Run: headless pygame with SDL's dummy video driver; simulated clock (each Clock.tick advances the game by its frame time, no real sleeping); random seed 0; keys injected as events and as key.get_pressed() state; no mouse input.
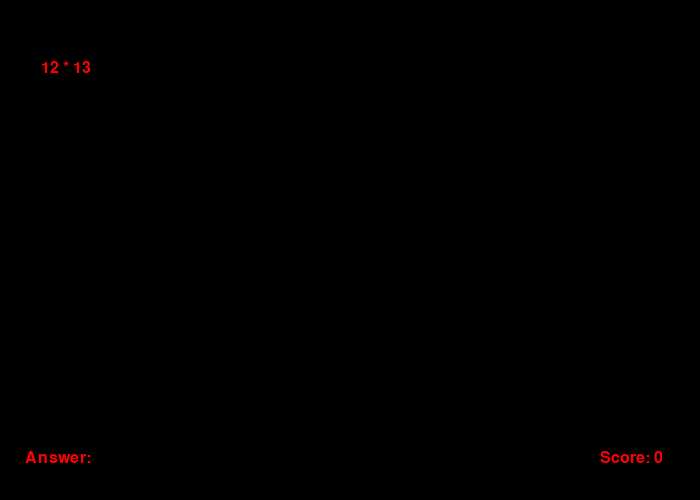
Frame 1 of 4 · flips 1–60 · no input
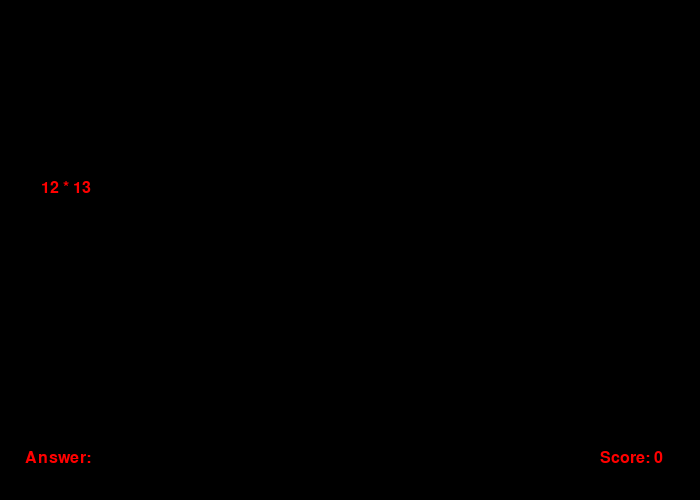
Frame 2 of 4 · flips 61–180 · tapped SPACE, RETURN · held RIGHT (→), D
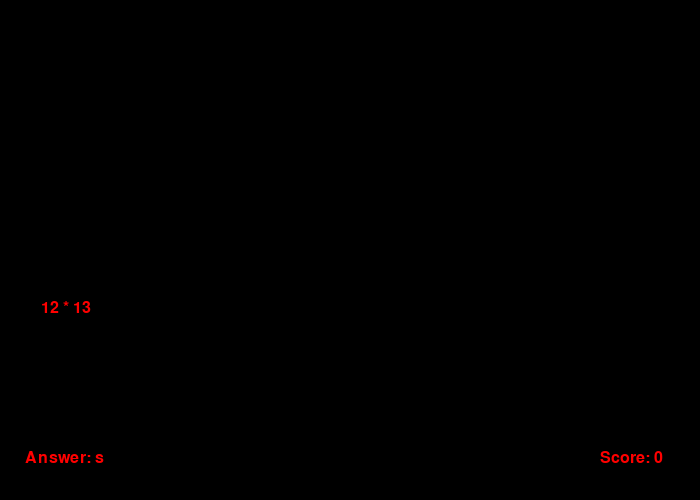
Frame 3 of 4 · flips 181–300 · held DOWN (↓), S
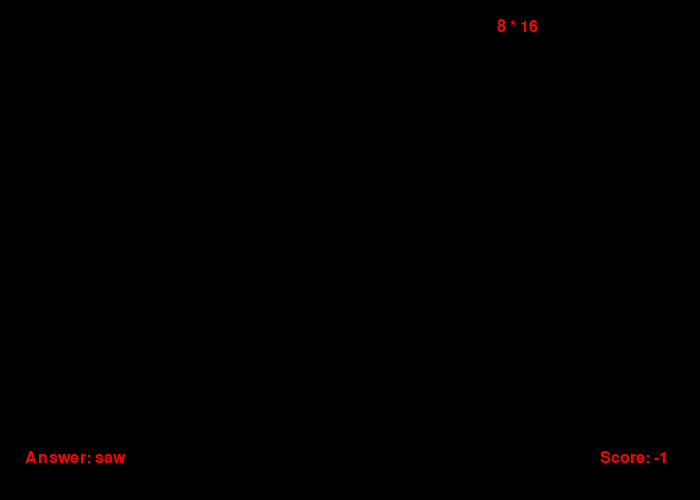
Frame 4 of 4 · flips 301–420 · held LEFT (←), A, UP (↑), W

The pygame program that drew these frames:

import pygame
import sys
import random

# Highest number to be used in multiplication problems
MAX_MULTIPLICATION = 20

problems = {}
problems_on_screen = 1
answer = ""
score = 0

pygame.font.init()

screen = pygame.display.set_mode((700, 500))
clock = pygame.time.Clock()

while True:
    for event in pygame.event.get():
        if event.type == pygame.QUIT:
            pygame.quit()
            sys.exit()
        elif event.type == pygame.KEYDOWN:
            input_key = event.key
            
            if input_key == pygame.K_RETURN:
                try:
                    if int(answer) in problems.keys():
                        score = score + 1
                        del problems[int(answer)]
                except:
                    pass
                
                answer = ""
            elif input_key == pygame.K_BACKSPACE:
                answer = answer[:-1]
            elif input_key < 128:
                answer = answer + chr(input_key)
    
    if len(problems) < problems_on_screen:
        
        # Multiplication Problem
        number_1 = random.randint(0, MAX_MULTIPLICATION)
        number_2 = random.randint(0, MAX_MULTIPLICATION)
        
        key = number_1 * number_2
        problems[key] = {
            'problem': str(number_1) + " * " + str(number_2),
            'x_pos': random.randint(0, 625),
            'y_pos': 0,
            'speed': 1
        }
    
    # Move problems
    for key in list(problems.keys()):
        problem = problems[key]
        problem['y_pos'] = problem['y_pos'] + problem['speed']
        
        if problem['y_pos'] > 400:
            score = score - 1
            del problems[key]
        else:
            problems[key] = problem
    
    screen.fill((0, 0, 0))
    
    for key, problem in iter(problems.items()):
        font = pygame.font.Font(None, 24)
        text = font.render(problem['problem'], 1, (255, 0, 0))
        screen.blit(text, (problem['x_pos'], problem['y_pos']))
        
    font = pygame.font.Font(None, 24)
    text = font.render("Answer: " + answer, 1, (255, 0, 0))
    screen.blit(text, (25, 450))
    
    font = pygame.font.Font(None, 24)
    text = font.render("Score: " + str(score), 1, (255, 0, 0))
    screen.blit(text, (600, 450))    

    pygame.display.flip()
    clock.tick(20)
    
